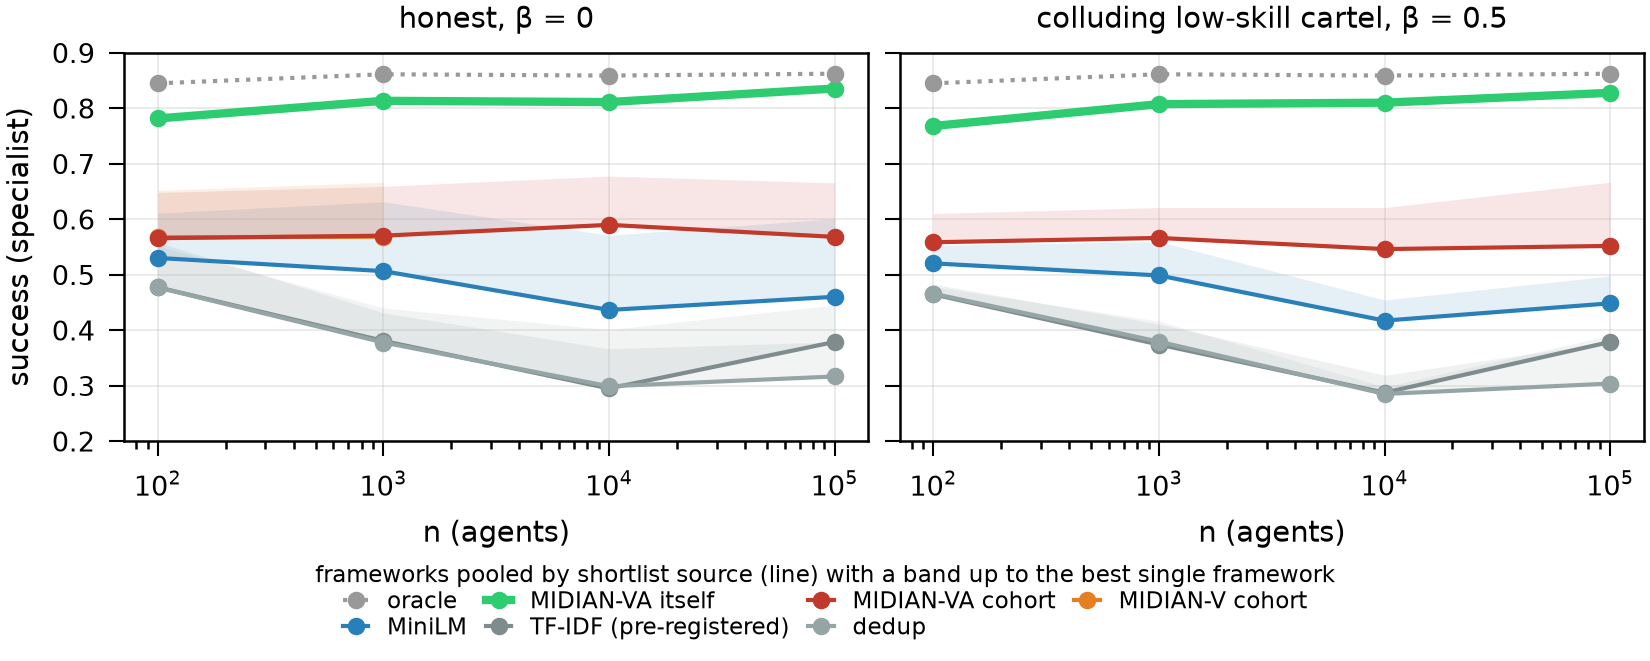

Source data for this figure (header and first rows):
panel, source, n, frameworks_mean, best, best_framework, partial, grid
honest, β = 0, TF-IDF (pre-registered), 100, 0.4774, 0.5586, Magentic-One, *, fw_live_n100
honest, β = 0, TF-IDF (pre-registered), 1000, 0.3808, 0.4313, Magentic-One, *, fw_live_n1000
honest, β = 0, TF-IDF (pre-registered), 10000, 0.2951, 0.3667, Magentic-One, *, live_n10k_v2
honest, β = 0, TF-IDF (pre-registered), 100000, 0.3789, 0.3789, AutoGen, , live_n100k
honest, β = 0, dedup, 100, 0.477, 0.5521, Magentic-One, *, fw_live_n100_dd
honest, β = 0, dedup, 1000, 0.3779, 0.4401, Magentic-One, *, fw_live_n1000_dd
honest, β = 0, dedup, 10000, 0.299, 0.4011, Magentic-One, *, fw_live_n10k_dd
honest, β = 0, dedup, 100000, 0.3167, 0.4456, Magentic-One, *, fw_live_n100k_dd
honest, β = 0, MiniLM, 100, 0.5303, 0.6111, Magentic-One, *, fw_live_n100_em
honest, β = 0, MiniLM, 1000, 0.5065, 0.6315, Magentic-One, *, fw_live_n1000_em
honest, β = 0, MiniLM, 10000, 0.4365, 0.5711, Magentic-One, *, fw_live_n10k_em
honest, β = 0, MiniLM, 100000, 0.4603, 0.6011, Magentic-One, *, fw_live_n100k_em
honest, β = 0, MIDIAN-V cohort, 100, 0.5675, 0.6521, Magentic-One, *, fw_live_n100_verified
honest, β = 0, MIDIAN-V cohort, 1000, 0.5685, 0.6666, Magentic-One, *, fw_live_n1000_verified
honest, β = 0, MIDIAN-VA cohort, 100, 0.5658, 0.6482, Magentic-One, *, fw_live_n100_verified_va
honest, β = 0, MIDIAN-VA cohort, 1000, 0.5704, 0.6593, Magentic-One, *, fw_live_n1000_verified_va
honest, β = 0, MIDIAN-VA cohort, 10000, 0.5899, 0.6778, Magentic-One, *, fw_live_n10k_verified_va
honest, β = 0, MIDIAN-VA cohort, 100000, 0.5682, 0.6656, AutoGen, *, fw_live_n100k_verified_va
honest, β = 0, midian_va, 100, 0.7816, , , , reference
honest, β = 0, midian_va, 1000, 0.8134, , , , reference
honest, β = 0, midian_va, 10000, 0.8111, , , , reference
honest, β = 0, midian_va, 100000, 0.8356, , , , reference
honest, β = 0, oracle, 100, 0.8449, , , , reference
honest, β = 0, oracle, 1000, 0.8612, , , , reference
honest, β = 0, oracle, 10000, 0.8589, , , , reference
honest, β = 0, oracle, 100000, 0.8622, , , , reference
colluding low-skill cartel, β = 0.5, TF-IDF (pre-registered), 100, 0.4646, 0.4831, Magentic-One, *, fw_live_n100_lowskill
colluding low-skill cartel, β = 0.5, TF-IDF (pre-registered), 1000, 0.3742, 0.4109, Magentic-One, *, fw_live_n1000_lowskill
colluding low-skill cartel, β = 0.5, TF-IDF (pre-registered), 10000, 0.2875, 0.3189, LlamaIndex, *, fw_live_n10k_cartel
colluding low-skill cartel, β = 0.5, TF-IDF (pre-registered), 100000, 0.3789, 0.3789, AutoGen, , live_n100k
colluding low-skill cartel, β = 0.5, dedup, 100, 0.4658, 0.4786, Magentic-One, *, fw_live_n100_lowskill_dd
colluding low-skill cartel, β = 0.5, dedup, 1000, 0.3795, 0.4164, Magentic-One, *, fw_live_n1000_lowskill_dd
colluding low-skill cartel, β = 0.5, dedup, 10000, 0.2851, 0.2978, LangGraph, *, fw_live_n10k_cartel_dd
colluding low-skill cartel, β = 0.5, dedup, 100000, 0.3039, 0.3911, Magentic-One, *, fw_live_n100k_dd
colluding low-skill cartel, β = 0.5, MiniLM, 100, 0.5205, 0.5532, Magentic-One, *, fw_live_n100_lowskill_em
colluding low-skill cartel, β = 0.5, MiniLM, 1000, 0.4987, 0.5598, Magentic-One, *, fw_live_n1000_lowskill_em
colluding low-skill cartel, β = 0.5, MiniLM, 10000, 0.4173, 0.4544, OpenAI Agents, *, fw_live_n10k_cartel_em
colluding low-skill cartel, β = 0.5, MiniLM, 100000, 0.4485, 0.4978, Magentic-One, *, fw_live_n100k_em
colluding low-skill cartel, β = 0.5, MIDIAN-VA cohort, 100, 0.5585, 0.6103, Magentic-One, *, fw_live_n100_verified_va_lowskill
colluding low-skill cartel, β = 0.5, MIDIAN-VA cohort, 1000, 0.5663, 0.6211, AutoGen, *, fw_live_n1000_verified_va_lowskill
colluding low-skill cartel, β = 0.5, MIDIAN-VA cohort, 10000, 0.5462, 0.6211, AutoGen, *, fw_live_n10k_cartel_verified_va
colluding low-skill cartel, β = 0.5, MIDIAN-VA cohort, 100000, 0.5519, 0.6667, AutoGen, *, fw_live_n100k_verified_va
colluding low-skill cartel, β = 0.5, midian_va, 100, 0.768, , , , reference
colluding low-skill cartel, β = 0.5, midian_va, 1000, 0.8074, , , , reference
colluding low-skill cartel, β = 0.5, midian_va, 10000, 0.81, , , , reference
colluding low-skill cartel, β = 0.5, midian_va, 100000, 0.8278, , , , reference
colluding low-skill cartel, β = 0.5, oracle, 100, 0.8449, , , , reference
colluding low-skill cartel, β = 0.5, oracle, 1000, 0.8612, , , , reference
colluding low-skill cartel, β = 0.5, oracle, 10000, 0.8589, , , , reference
colluding low-skill cartel, β = 0.5, oracle, 100000, 0.8622, , , , reference
